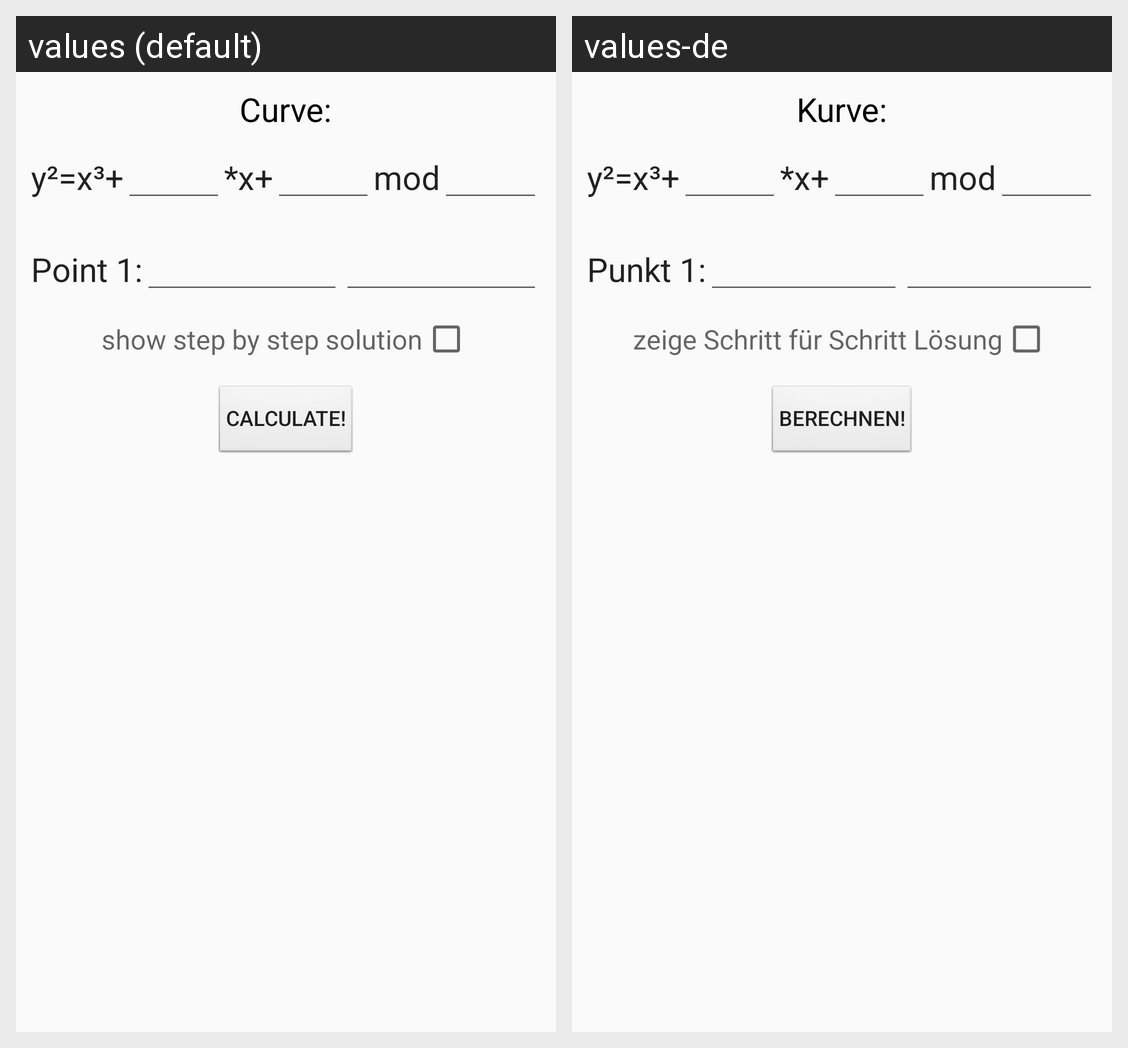

Locale-by-locale string values for the Android screen shown in this grid:
Android screen res/layout/content_activity_order_of_a_point.xml rendered under 2 locales, left to right: values (default), values-de. Device: Nexus 5 (rendered at 1080×1920; each locale shown at half size, 540×960, under a caption strip naming it); theme AppTheme.
Strings drawn on this screen, with the default value and each locale's value (text and hints the layout hard-codes, and strings that could not be matched under every locale, appear in the picture but are not listed):

enter_the_curve
  values: Curve:
  values-de: Kurve:

point_1
  values: Point 1:
  values-de: Punkt 1:

step_by_step_solution
  values: show step by step solution
  values-de: zeige Schritt für Schritt Lösung

calculate
  values: calculate!
  values-de: berechnen!
